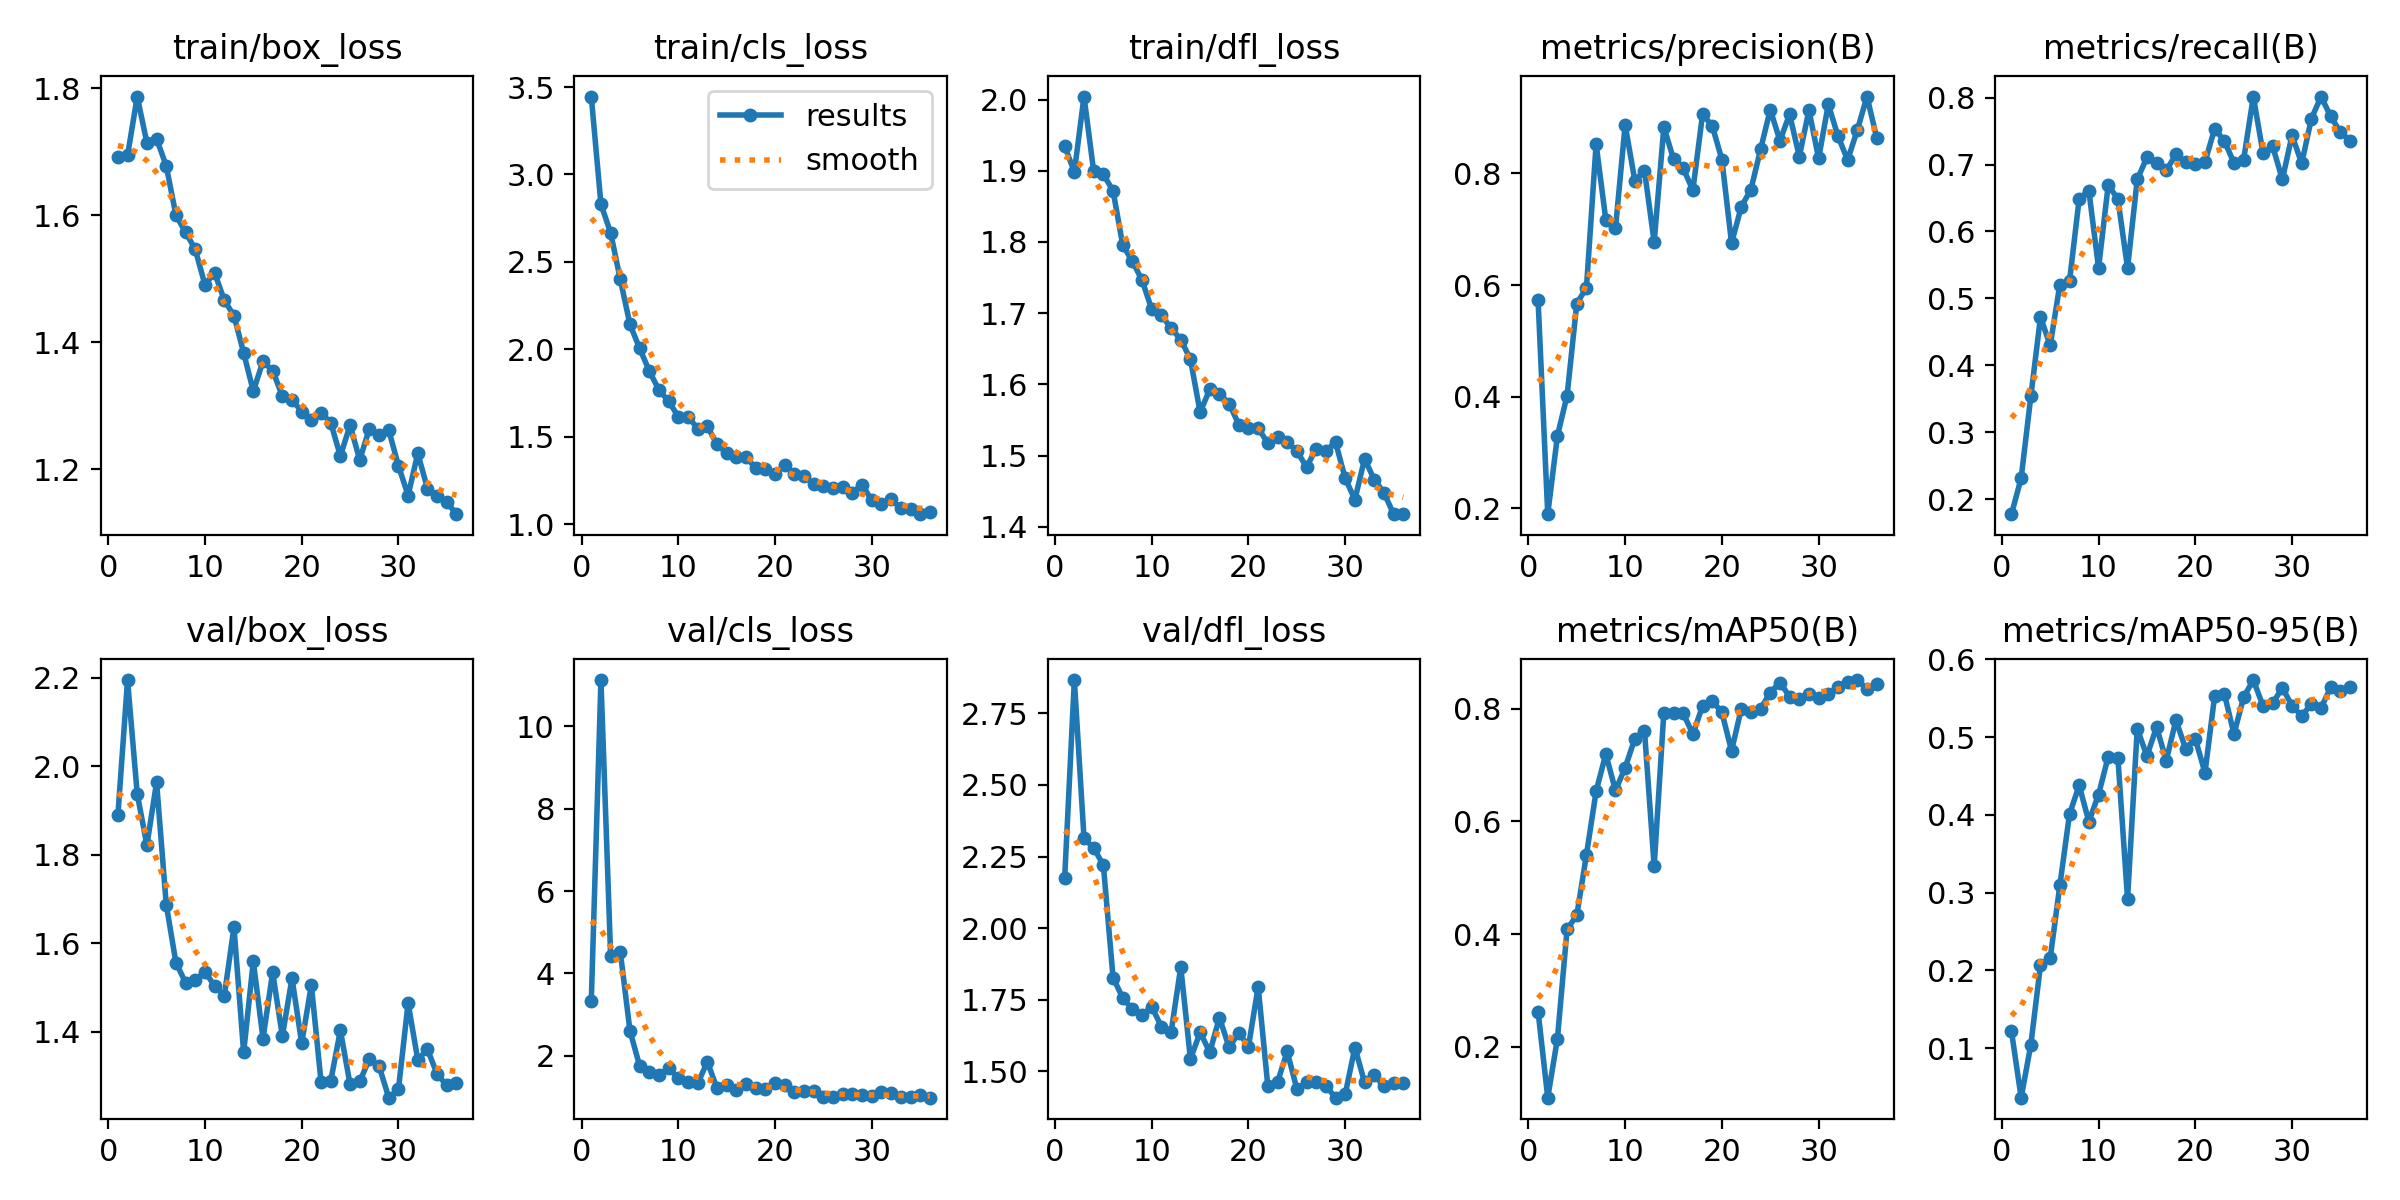

Values plotted in this chart, from the file beside it:
epoch, train/box_loss, train/cls_loss, train/dfl_loss, metrics/precision(B), metrics/recall(B), metrics/mAP50(B), metrics/mAP50-95(B), val/box_loss, val/cls_loss, val/dfl_loss, lr/pg0, lr/pg1, lr/pg2
1, 1.692, 3.446, 1.934, 0.573, 0.1775, 0.2625, 0.1219, 1.889, 3.321, 2.175, 0.0006583, 0.0006583, 0.0006583
2, 1.694, 2.83, 1.899, 0.1892, 0.2314, 0.1097, 0.03644, 2.195, 11.12, 2.866, 0.001299, 0.001299, 0.001299
3, 1.787, 2.667, 2.004, 0.3296, 0.3535, 0.2145, 0.1044, 1.938, 4.432, 2.313, 0.001913, 0.001913, 0.001913
4, 1.714, 2.4, 1.899, 0.4019, 0.4722, 0.4086, 0.2069, 1.821, 4.52, 2.28, 0.001881, 0.001881, 0.001881
5, 1.72, 2.143, 1.895, 0.5667, 0.4298, 0.4331, 0.2155, 1.963, 2.604, 2.22, 0.001881, 0.001881, 0.001881
6, 1.678, 2.006, 1.872, 0.5951, 0.5207, 0.5406, 0.3093, 1.688, 1.756, 1.828, 0.001842, 0.001842, 0.001842
7, 1.6, 1.877, 1.796, 0.8526, 0.5258, 0.6533, 0.4011, 1.556, 1.615, 1.757, 0.001802, 0.001802, 0.001802
8, 1.573, 1.767, 1.773, 0.717, 0.6491, 0.7193, 0.4377, 1.511, 1.543, 1.716, 0.001762, 0.001762, 0.001762
9, 1.546, 1.704, 1.746, 0.7014, 0.6612, 0.6548, 0.3912, 1.517, 1.692, 1.697, 0.001723, 0.001723, 0.001723
10, 1.49, 1.615, 1.705, 0.887, 0.5454, 0.6951, 0.4261, 1.536, 1.46, 1.726, 0.001683, 0.001683, 0.001683
11, 1.509, 1.617, 1.697, 0.7872, 0.6694, 0.7464, 0.4748, 1.504, 1.354, 1.656, 0.001644, 0.001644, 0.001644
12, 1.466, 1.547, 1.679, 0.805, 0.6483, 0.7606, 0.4734, 1.482, 1.328, 1.637, 0.001604, 0.001604, 0.001604
13, 1.442, 1.562, 1.663, 0.677, 0.5454, 0.5202, 0.2915, 1.636, 1.853, 1.865, 0.001564, 0.001564, 0.001564
14, 1.383, 1.457, 1.635, 0.8831, 0.6777, 0.7925, 0.5107, 1.353, 1.208, 1.543, 0.001525, 0.001525, 0.001525
15, 1.323, 1.406, 1.561, 0.8259, 0.7107, 0.7924, 0.4757, 1.56, 1.29, 1.637, 0.001485, 0.001485, 0.001485
16, 1.37, 1.384, 1.593, 0.8094, 0.702, 0.7914, 0.513, 1.385, 1.174, 1.567, 0.001446, 0.001446, 0.001446
17, 1.355, 1.387, 1.587, 0.7699, 0.6913, 0.7546, 0.4698, 1.534, 1.319, 1.688, 0.001406, 0.001406, 0.001406
18, 1.315, 1.32, 1.573, 0.9058, 0.7152, 0.8044, 0.5218, 1.39, 1.217, 1.584, 0.001366, 0.001366, 0.001366
19, 1.31, 1.316, 1.544, 0.8856, 0.7039, 0.8139, 0.4849, 1.521, 1.193, 1.635, 0.001327, 0.001327, 0.001327
20, 1.291, 1.289, 1.539, 0.8249, 0.7008, 0.793, 0.4979, 1.375, 1.344, 1.587, 0.001287, 0.001287, 0.001287
21, 1.277, 1.34, 1.539, 0.675, 0.7037, 0.725, 0.4541, 1.505, 1.301, 1.796, 0.001248, 0.001248, 0.001248
22, 1.289, 1.29, 1.517, 0.7402, 0.7534, 0.7992, 0.5525, 1.287, 1.12, 1.449, 0.001208, 0.001208, 0.001208
23, 1.273, 1.277, 1.526, 0.7712, 0.7355, 0.7946, 0.556, 1.289, 1.149, 1.462, 0.001168, 0.001168, 0.001168
24, 1.221, 1.23, 1.52, 0.843, 0.7025, 0.7995, 0.5037, 1.403, 1.146, 1.57, 0.001129, 0.001129, 0.001129
25, 1.269, 1.221, 1.506, 0.9145, 0.7075, 0.8282, 0.5514, 1.282, 1.004, 1.439, 0.001089, 0.001089, 0.001089
26, 1.215, 1.209, 1.484, 0.8588, 0.8016, 0.8461, 0.5733, 1.288, 0.9882, 1.462, 0.00105, 0.00105, 0.00105
27, 1.264, 1.214, 1.51, 0.906, 0.7173, 0.8213, 0.54, 1.338, 1.06, 1.465, 0.00101, 0.00101, 0.00101
28, 1.254, 1.181, 1.507, 0.8304, 0.7273, 0.8177, 0.5434, 1.323, 1.06, 1.45, 0.0009704, 0.0009704, 0.0009704
29, 1.261, 1.227, 1.519, 0.9133, 0.6777, 0.8259, 0.5632, 1.251, 1.053, 1.408, 0.0009308, 0.0009308, 0.0009308
30, 1.205, 1.137, 1.468, 0.827, 0.7438, 0.818, 0.5404, 1.27, 1.016, 1.421, 0.0008912, 0.0008912, 0.0008912
31, 1.159, 1.114, 1.438, 0.9238, 0.7018, 0.8251, 0.5272, 1.465, 1.117, 1.583, 0.0008516, 0.0008516, 0.0008516
32, 1.225, 1.142, 1.496, 0.8669, 0.7686, 0.8388, 0.5426, 1.337, 1.088, 1.462, 0.000812, 0.000812, 0.000812
33, 1.169, 1.092, 1.466, 0.8242, 0.8016, 0.8472, 0.5374, 1.361, 1.008, 1.488, 0.0007724, 0.0007724, 0.0007724
34, 1.158, 1.089, 1.448, 0.8778, 0.7719, 0.8505, 0.5638, 1.305, 0.9955, 1.448, 0.0007328, 0.0007328, 0.0007328
35, 1.148, 1.058, 1.418, 0.9378, 0.7483, 0.8348, 0.5595, 1.279, 1.04, 1.46, 0.0006932, 0.0006932, 0.0006932
36, 1.129, 1.073, 1.419, 0.8641, 0.7359, 0.8435, 0.565, 1.284, 0.9827, 1.461, 0.0006536, 0.0006536, 0.0006536
